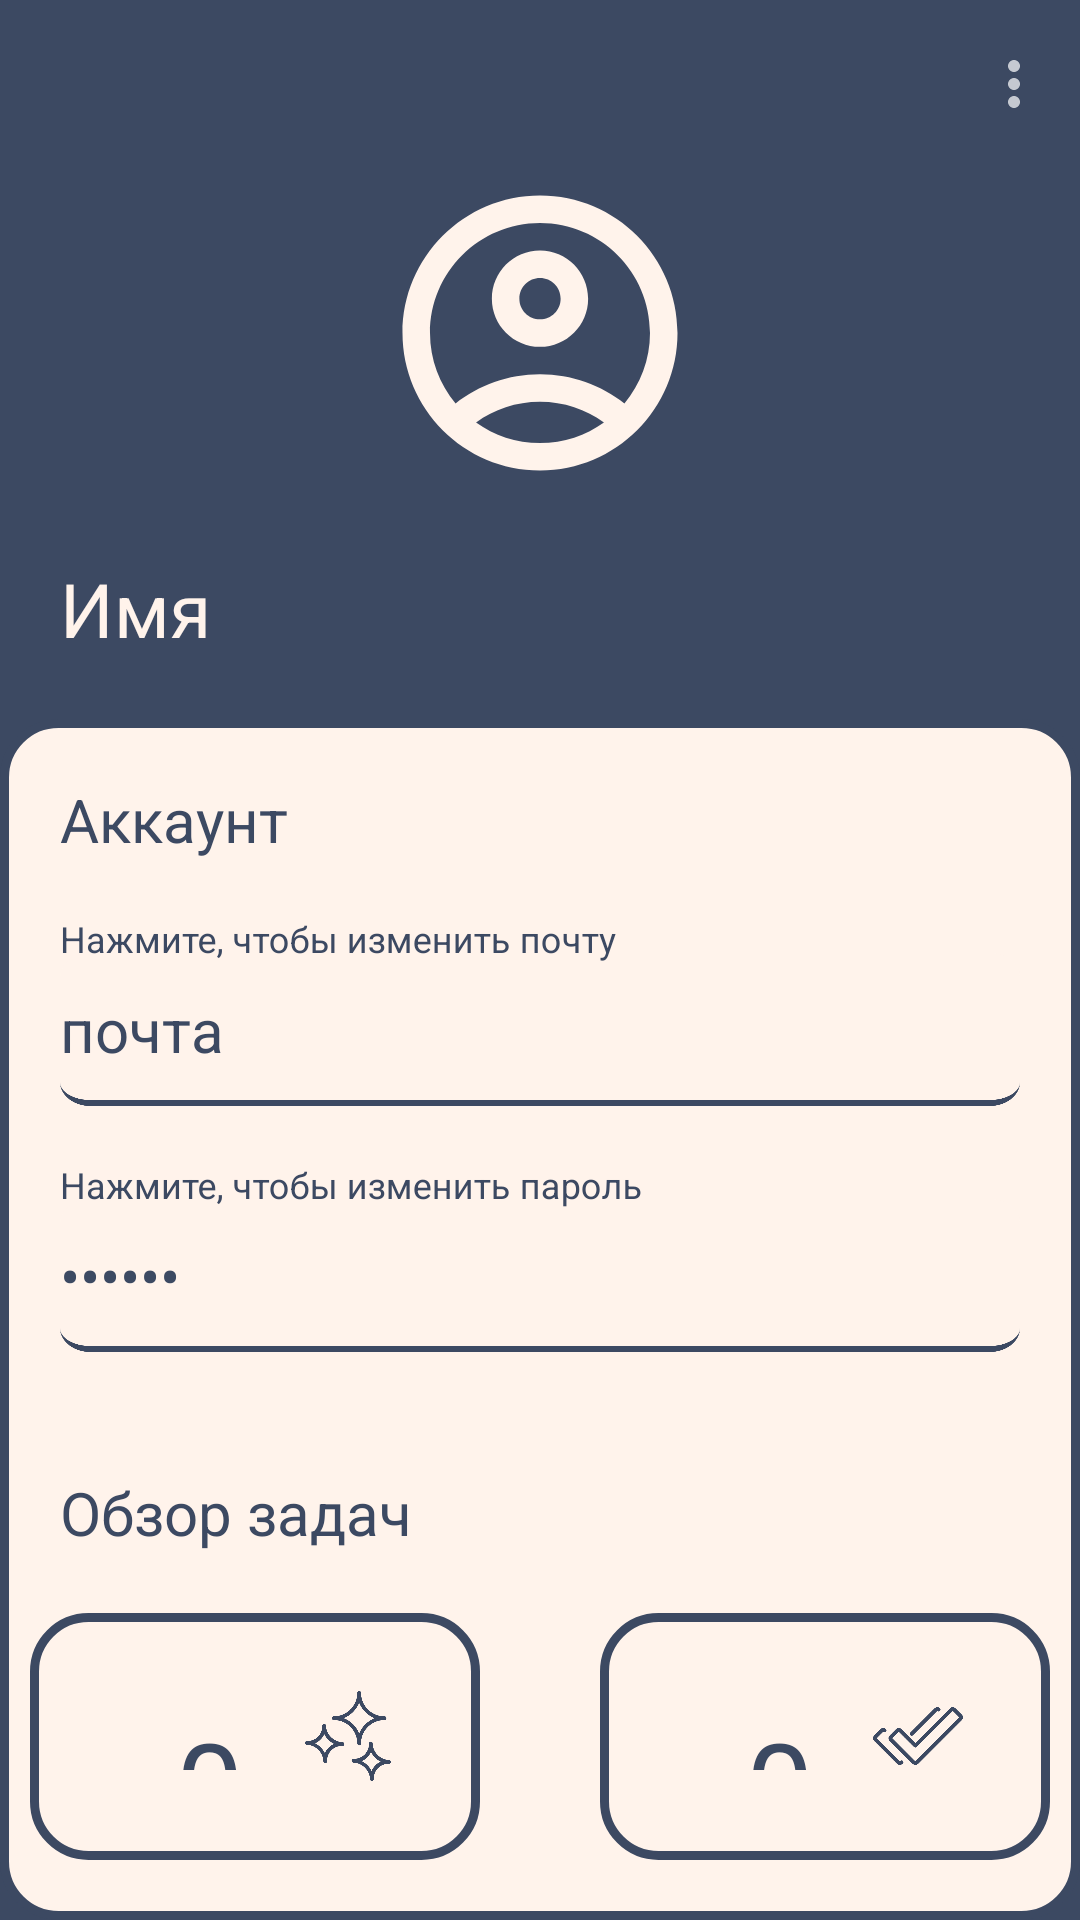

Produce the Android XML layout that renders to this screen, including the resource entries it uses.
<!-- AndroidManifest.xml: application theme Theme.Authentication -->
<!-- res/layout/fragment_account.xml -->
<?xml version="1.0" encoding="utf-8"?>
<FrameLayout xmlns:android="http://schemas.android.com/apk/res/android"
    xmlns:tools="http://schemas.android.com/tools"
    android:layout_width="match_parent"
    android:layout_height="match_parent"
    xmlns:app="http://schemas.android.com/apk/res-auto"
    tools:context=".fragment.AccountFragment">


    <LinearLayout
        android:layout_width="match_parent"
        android:layout_height="match_parent"
        android:orientation="vertical"
        android:background="@color/colorPrimary">

        <androidx.appcompat.widget.Toolbar
            android:id="@+id/toolbar"
            android:layout_width="match_parent"
            android:layout_height="?attr/actionBarSize"
            app:title=""
            app:titleTextColor="@color/colorPrimary"
            app:menu="@menu/account_menu"/>

        <ImageView
            android:id="@+id/avatar_account"
            android:layout_width="110dp"
            android:layout_height="110dp"
            android:layout_gravity="top|center"
            android:src="@drawable/outline_account_circle_24" />

        <TextView
            android:id="@+id/name"
            android:layout_width="match_parent"
            android:layout_height="wrap_content"
            android:layout_margin="20dp"
            android:text="Имя"
            android:textColor="@color/backgraund"
            android:textSize="25sp"/>

        <LinearLayout
            android:layout_width="match_parent"
            android:layout_height="match_parent"
            android:orientation="vertical"
            android:background="@drawable/home_page_back">

            <TextView
                android:id="@+id/textView3"
                android:layout_width="match_parent"
                android:layout_height="wrap_content"
                android:layout_margin="20dp"
                android:text="Аккаунт"
                android:textColor="@color/colorPrimary"
                android:textSize="20dp"/>

            <com.google.android.material.textfield.TextInputLayout
                android:id="@+id/emailInputLayout"
                android:layout_width="match_parent"
                android:layout_height="wrap_content"
                app:boxStrokeColor="@color/colorPrimary">

            <com.google.android.material.textfield.TextInputEditText
                android:id="@+id/emailEditText"
                android:layout_width="match_parent"
                android:layout_height="wrap_content"
                android:layout_margin="20dp"
                android:inputType="textEmailAddress"
                android:enabled="false"
                android:text="почта"
                android:textSize="20dp"
                android:textColor="@color/colorPrimary"
                android:hint="Нажмите, чтобы изменить почту"
                android:background="@drawable/text_input_back"/>
            </com.google.android.material.textfield.TextInputLayout>

            <com.google.android.material.textfield.TextInputLayout
                android:id="@+id/passwordInputLayout"
                android:layout_width="match_parent"
                android:layout_height="wrap_content"
                app:boxStrokeColor="@color/colorPrimary">

                <com.google.android.material.textfield.TextInputEditText
                    android:id="@+id/passwordEditText"
                    android:layout_width="match_parent"
                    android:layout_height="wrap_content"
                    android:layout_margin="20dp"
                    android:inputType="textPassword"
                    android:enabled="false"
                    android:text="Пароль"
                    android:textSize="20dp"
                    android:textColor="@color/colorPrimary"
                    android:hint="Нажмите, чтобы изменить пароль"
                    android:background="@drawable/text_input_back"/>

            </com.google.android.material.textfield.TextInputLayout>

            <LinearLayout
                android:layout_width="match_parent"
                android:layout_height="match_parent"
                android:orientation="vertical">

                <TextView
                    android:id="@+id/textView4"
                    android:layout_width="match_parent"
                    android:layout_height="wrap_content"
                    android:layout_marginLeft="20dp"
                    android:layout_marginTop="20dp"
                    android:text="Обзор задач"
                    android:textColor="@color/colorPrimary"
                    android:textSize="20dp" />

                <LinearLayout
                    android:layout_width="match_parent"
                    android:layout_height="match_parent"
                    android:orientation="horizontal"
                    android:gravity="center|top">

                    <LinearLayout
                        android:layout_width="150dp"
                        android:layout_height="wrap_content"
                        android:orientation="vertical"
                        android:layout_margin="20dp"
                        android:padding="10dp"
                        android:background="@drawable/home_page_back">

                        <LinearLayout
                            android:layout_width="wrap_content"
                            android:layout_height="wrap_content"
                            android:orientation="horizontal"
                            android:layout_gravity="center">
                            <TextView
                                android:id="@+id/allTask"
                                android:layout_width="wrap_content"
                                android:layout_height="wrap_content"
                                android:layout_margin="20dp"
                                android:text="0"
                                android:textColor="@color/colorPrimary"
                                android:textSize="40dp" />

                            <androidx.constraintlayout.utils.widget.ImageFilterView
                                android:id="@+id/imageFilterView"
                                android:layout_width="wrap_content"
                                android:layout_height="wrap_content"
                                android:layout_weight="1"
                                android:src="@drawable/star"
                                android:layout_gravity="center"/>
                        </LinearLayout>

                        <TextView
                            android:id="@+id/textView5"
                            android:layout_width="wrap_content"
                            android:layout_height="wrap_content"

                            android:text="Всего задач"
                            android:textColor="@color/colorPrimary"
                            android:textSize="20dp"
                            android:layout_gravity="center"/>
                    </LinearLayout>
                    <LinearLayout
                        android:layout_width="150dp"
                        android:layout_height="wrap_content"
                        android:orientation="vertical"
                        android:layout_margin="20dp"
                        android:padding="10dp"
                        android:background="@drawable/home_page_back">

                        <LinearLayout
                            android:layout_width="wrap_content"
                            android:layout_height="wrap_content"
                            android:orientation="horizontal"
                            android:layout_gravity="center">
                            <TextView
                                android:id="@+id/completedTask"
                                android:layout_width="wrap_content"
                                android:layout_height="wrap_content"
                                android:layout_margin="20dp"
                                android:text="0"
                                android:textColor="@color/colorPrimary"
                                android:textSize="40dp" />

                            <androidx.constraintlayout.utils.widget.ImageFilterView
                                android:id="@+id/imageFilterView2"
                                android:layout_width="wrap_content"
                                android:layout_height="wrap_content"
                                android:layout_weight="1"
                                android:src="@drawable/check"
                                android:layout_gravity="center"/>
                        </LinearLayout>

                        <TextView
                            android:id="@+id/textView8"
                            android:layout_width="wrap_content"
                            android:layout_height="wrap_content"

                            android:text="Выполненых"
                            android:textColor="@color/colorPrimary"
                            android:textSize="20dp"
                            android:layout_gravity="center"/>
                    </LinearLayout>
                </LinearLayout>
            </LinearLayout>


        </LinearLayout>
    </LinearLayout>
</FrameLayout>
<!-- resources referenced by this layout -->
<resources>
  <color name="backgraund">#FFF3EB</color>
  <color name="colorPrimary">#3C4962</color>
  <!-- drawable home_page_back (drawable) -->
  <?xml version="1.0" encoding="utf-8"?>
  <shape xmlns:android="http://schemas.android.com/apk/res/android"
      android:shape="rectangle">
      <corners android:radius="18dp" />
      <solid android:color="#FFF3EB" />
      <stroke
          android:width="3dp"
          android:color="@color/colorPrimary" /> 
  </shape>
  <!-- drawable outline_account_circle_24 (drawable) -->
  <vector android:height="24dp" android:tint="#FFF3EB"
      android:viewportHeight="24" android:viewportWidth="24"
      android:width="24dp" xmlns:android="http://schemas.android.com/apk/res/android">
      <path android:fillColor="@color/backgraund" android:pathData="M12,2C6.48,2 2,6.48 2,12s4.48,10 10,10s10,-4.48 10,-10S17.52,2 12,2zM7.35,18.5C8.66,17.56 10.26,17 12,17s3.34,0.56 4.65,1.5C15.34,19.44 13.74,20 12,20S8.66,19.44 7.35,18.5zM18.14,17.12L18.14,17.12C16.45,15.8 14.32,15 12,15s-4.45,0.8 -6.14,2.12l0,0C4.7,15.73 4,13.95 4,12c0,-4.42 3.58,-8 8,-8s8,3.58 8,8C20,13.95 19.3,15.73 18.14,17.12z"/>
      <path android:fillColor="@color/backgraund" android:pathData="M12,6c-1.93,0 -3.5,1.57 -3.5,3.5S10.07,13 12,13s3.5,-1.57 3.5,-3.5S13.93,6 12,6zM12,11c-0.83,0 -1.5,-0.67 -1.5,-1.5S11.17,8 12,8s1.5,0.67 1.5,1.5S12.83,11 12,11z"/>
  </vector>
  <!-- drawable text_input_back (drawable) -->
  <vector xmlns:android="http://schemas.android.com/apk/res/android"
      android:width="254dp"
      android:height="51dp"
      android:viewportWidth="254"
      android:viewportHeight="51">
    <path
        android:pathData="M0,8C0,3.58 3.58,0 8,0H246C250.42,0 254,3.58 254,8V43C254,47.42 250.42,51 246,51H8C3.58,51 0,47.42 0,43V8Z"
        android:fillColor="#FFF3EB"/>
    <group>
      <clip-path
          android:pathData="M0,8C0,3.58 3.58,0 8,0H246C250.42,0 254,3.58 254,8V43C254,47.42 250.42,51 246,51H8C3.58,51 0,47.42 0,43V8Z"/>
      <path
          android:pathData="M0,0H254H0ZM254,43C254,48.52 249.52,53 244,53H10C4.48,53 0,48.52 0,43C0,46.31 3.58,49 8,49H246C250.42,49 254,46.31 254,43ZM0,51V0V51ZM254,0V51V0Z"
          android:fillColor="#3C4962"/>
    </group>
  </vector>
  <style name="Theme.Authentication" parent="Base.Theme.Authentication" />
  <style name="Base.Theme.Authentication" parent="Theme.AppCompat.NoActionBar">
          
          
          <item name="colorPrimary">@color/colorPrimary</item>
          <item name="colorPrimaryVariant">@color/colorPrimary</item>
          <item name="android:statusBarColor">@color/colorPrimary</item>
          <item name="android:textColorHint">@color/colorPrimary</item>
          <item name="android:colorAccent">@color/orange</item>
          <item name="android:itemBackground">@color/colorPrimary</item>
          <item name="android:textColor">@color/backgraund</item>
      </style>
  <color name="orange">#E34210</color>
</resources>
